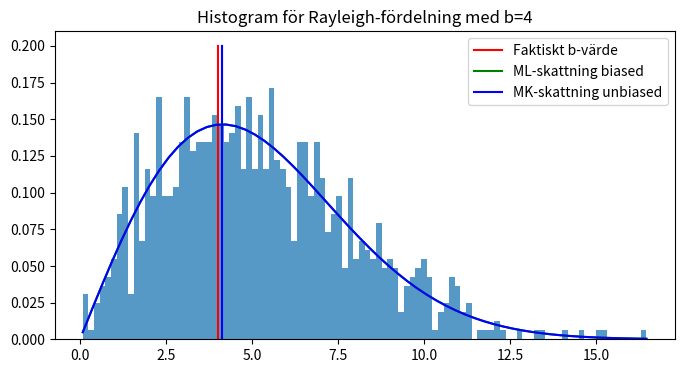

This chart was generated by the following Python code:
import numpy as np
import matplotlib.pyplot as plt
import scipy.stats as stats
import scipy.special as sp

def test_rayleigh_parameter(
        M = 1000,
        b = 4,
):
    
    expected_value = b*np.sqrt(np.pi/2)

    # simulera M stycken Rayleigh-fördelade värden med parameter b
    x = stats.rayleigh.rvs(loc=0, scale=b, size=M)
    
    fig, ax = plt.subplots(figsize=(8,4))

    # ---- ML-skattning ----
    ML_parameter = np.sqrt(np.sum(x**2) * 1/(2*M)) # denna är biased (men spelar inte så stor roll för stora M)
    ML_expected_value = ML_parameter*np.sqrt(np.pi/2) # beräkna förväntat värde för ML-skattning
    # ---- MK-skattning ----
    MK_parameter = np.sum(x)/M * np.sqrt(2/np.pi) # denna är unbiased
    MK_expected_value = MK_parameter*np.sqrt(np.pi/2) # beräkna förväntat värde för MK-skattning

    # MK-skattning

    # plotta histogram
    ax.hist(x, bins=100, density=True, alpha=0.75)
    ax.set_title(f'Histogram för Rayleigh-fördelning med b={b}')

    # VÄLJ EN AV PARAMETERVÄRDE ELLER SKATTNING AV VÄNTEVÄRDE ATT PLOTTA!
    # plotta förväntat värde
    # ax.plot([expected_value, expected_value], [0, 0.2], 'r') # plotta faktiskt värde
    # ax.plot([ML_expected_value, ML_expected_value], [0, 0.2], 'g') # plotta biased ML-skattning
    # ax.plot([MK_expected_value, MK_expected_value], [0, 0.2], 'b') # plotta unbiased MK-skattning
    # plotta parametervärde 
    ax.plot([b, b], [0, 0.2], 'r')
    ax.plot([ML_parameter, ML_parameter], [0, 0.2], 'g')
    ax.plot([MK_parameter, MK_parameter], [0, 0.2], 'b') 

    # legend
    ax.legend(['Faktiskt b-värde', 'ML-skattning biased', 'MK-skattning unbiased'])

    # beräkna och plotta pdf för ML och MK
    pdf_x = np.linspace(np.min(x),np.max(x), 60)
    pdf_y_ML = stats.rayleigh.pdf(pdf_x, scale=ML_parameter)
    pdf_y_MK = stats.rayleigh.pdf(pdf_x, scale=MK_parameter)
    ax.plot(pdf_x, pdf_y_ML, 'g', label='ML-skattning biased')
    ax.plot(pdf_x, pdf_y_MK, 'b', label='MK-skattning biased')



    plt.show()
    




test_rayleigh_parameter(1000)

    

